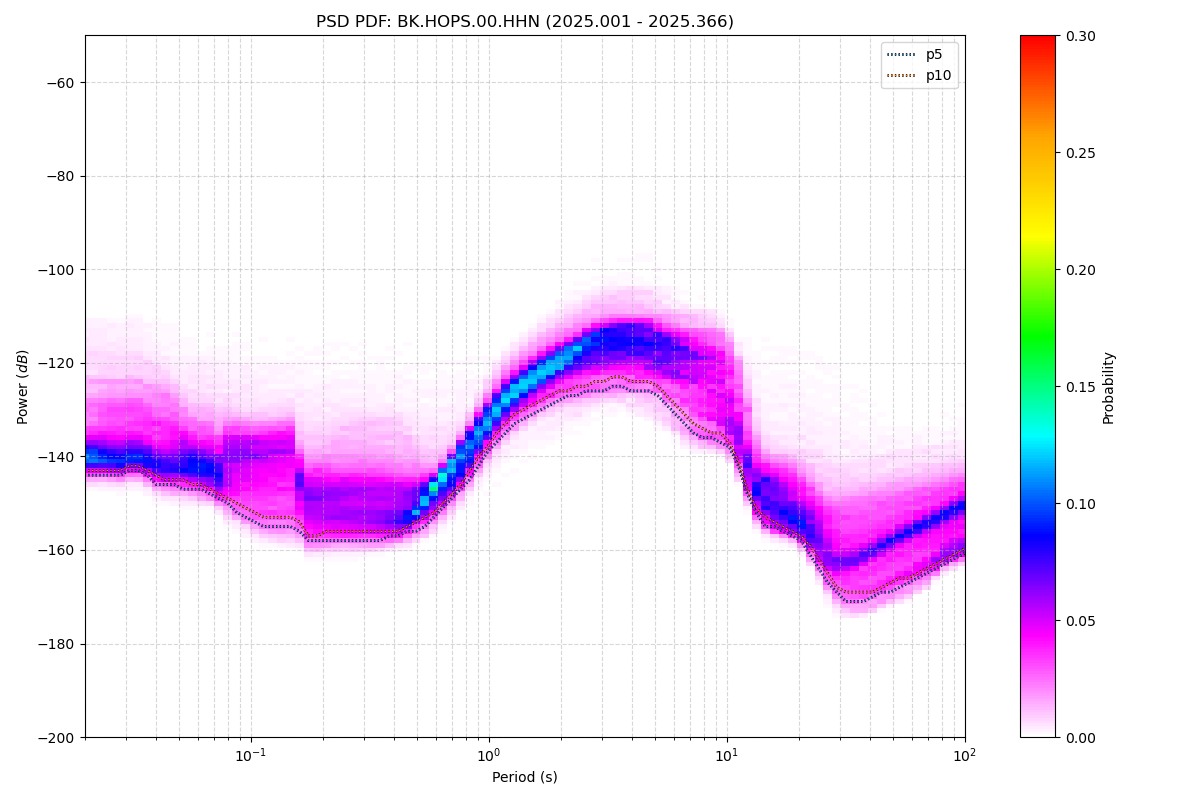

The table this chart was drawn from, first rows:
period_log10, p1, p5, p10, p15, p25, p50, p75, p90, p95, p99, p100, total_files
-1.699, -146, -144, -143, -142, -141, -138, -133, -125, -120, -113, -101, 52
-1.661, -145, -144, -143, -142, -141, -138, -133, -125, -120, -112, -101, 52
-1.624, -145, -144, -143, -142, -141, -138, -132, -125, -120, -112, -101, 52
-1.586, -146, -144, -143, -142, -141, -138, -131, -125, -120, -112, -101, 52
-1.548, -146, -144, -143, -142, -141, -138, -131, -125, -121, -112, -101, 52
-1.511, -145, -143, -142, -142, -140, -137, -131, -125, -120, -112, -101, 52
-1.473, -145, -143, -142, -142, -140, -137, -131, -125, -120, -112, -100, 52
-1.436, -146, -144, -143, -142, -141, -138, -132, -126, -121, -113, -100, 52
-1.398, -148, -146, -144, -144, -142, -139, -132, -126, -123, -114, -100, 52
-1.36, -148, -146, -145, -144, -143, -139, -133, -127, -124, -115, -99, 52
-1.323, -148, -146, -145, -144, -143, -139, -134, -128, -125, -116, -91, 52
-1.285, -149, -147, -145, -144, -143, -140, -135, -130, -127, -117, -87, 52
-1.247, -149, -147, -146, -145, -143, -140, -136, -131, -127, -118, -85, 52
-1.21, -149, -147, -146, -145, -144, -141, -137, -131, -127, -119, -85, 52
-1.172, -150, -148, -147, -146, -144, -141, -137, -132, -127, -119, -84, 52
-1.135, -151, -149, -148, -147, -145, -142, -138, -133, -128, -119, -83, 52
-1.097, -153, -150, -149, -148, -146, -141, -137, -133, -128, -119, -82, 52
-1.059, -154, -152, -150, -148, -146, -141, -137, -133, -129, -118, -82, 52
-1.022, -155, -153, -151, -149, -147, -141, -137, -133, -130, -119, -83, 52
-0.984, -156, -154, -152, -150, -148, -142, -137, -134, -130, -120, -84, 52
-0.9464, -157, -155, -153, -151, -148, -142, -137, -134, -131, -121, -85, 52
-0.9088, -157, -155, -153, -151, -148, -142, -137, -134, -130, -121, -85, 52
-0.8711, -158, -155, -153, -152, -148, -142, -137, -133, -130, -120, -86, 52
-0.8335, -158, -155, -153, -152, -148, -142, -137, -133, -130, -120, -86, 52
-0.7959, -158, -156, -154, -153, -150, -146, -142, -137, -132, -120, -86, 52
-0.7583, -160, -158, -157, -155, -153, -149, -144, -138, -133, -120, -85, 52
-0.7206, -160, -158, -157, -155, -153, -149, -144, -138, -132, -120, -85, 52
-0.683, -160, -158, -156, -155, -153, -149, -144, -138, -132, -120, -85, 52
-0.6454, -160, -158, -156, -155, -153, -149, -144, -137, -132, -120, -85, 52
-0.6077, -160, -158, -156, -155, -153, -149, -144, -137, -132, -120, -85, 52
-0.5701, -160, -158, -156, -155, -153, -149, -144, -137, -132, -120, -85, 52
-0.5325, -160, -158, -156, -155, -153, -149, -144, -137, -132, -120, -85, 52
-0.4949, -160, -158, -156, -155, -153, -149, -144, -137, -132, -120, -86, 52
-0.4572, -159, -158, -156, -155, -154, -149, -144, -137, -132, -120, -90, 52
-0.4196, -159, -157, -156, -155, -154, -149, -144, -137, -133, -121, -94, 52
-0.382, -159, -157, -156, -155, -154, -150, -145, -138, -133, -122, -95, 52
-0.3443, -158, -156, -155, -154, -153, -150, -145, -139, -134, -122, -94, 52
-0.3067, -158, -156, -154, -153, -152, -150, -146, -140, -135, -122, -94, 52
-0.2691, -157, -155, -153, -152, -151, -149, -146, -141, -136, -122, -93, 52
-0.2314, -155, -153, -152, -151, -149, -147, -145, -141, -136, -122, -92, 52
-0.1938, -154, -151, -150, -149, -148, -145, -143, -140, -135, -122, -92, 52
-0.1562, -152, -149, -148, -147, -146, -143, -141, -139, -135, -121, -91, 52
-0.1186, -150, -147, -146, -145, -144, -141, -139, -137, -134, -121, -90, 52
-0.08093, -147, -145, -143, -142, -141, -138, -136, -134, -132, -121, -90, 52
-0.04331, -145, -142, -140, -139, -138, -135, -133, -131, -129, -121, -90, 52
-0.005676, -143, -139, -138, -137, -135, -133, -130, -128, -127, -121, -90, 52
0.03195, -141, -137, -135, -134, -133, -130, -128, -126, -124, -120, -89, 52
0.06958, -139, -135, -133, -132, -130, -128, -126, -123, -122, -118, -90, 52
0.1072, -138, -133, -131, -130, -129, -126, -124, -122, -120, -116, -90, 52
0.1448, -136, -132, -130, -129, -127, -125, -123, -120, -118, -115, -91, 52
0.1825, -135, -131, -129, -128, -126, -124, -121, -119, -117, -113, -92, 52
0.2201, -134, -130, -128, -126, -125, -122, -120, -118, -115, -112, -92, 52
0.2577, -134, -129, -127, -126, -124, -121, -119, -117, -114, -110, -93, 52
0.2954, -133, -128, -126, -125, -123, -120, -118, -115, -113, -109, -94, 52
0.333, -132, -127, -126, -124, -122, -119, -117, -114, -112, -108, -93, 52
0.3706, -131, -127, -125, -124, -121, -118, -116, -113, -111, -107, -92, 52
0.4082, -130, -126, -125, -123, -121, -117, -115, -112, -110, -106, -92, 52
0.4459, -129, -126, -124, -122, -120, -117, -114, -112, -109, -105, -92, 52
0.4835, -128, -126, -124, -122, -120, -116, -113, -111, -109, -104, -92, 52
0.5211, -128, -125, -123, -122, -120, -116, -113, -111, -108, -104, -92, 52
... 62 more rows
